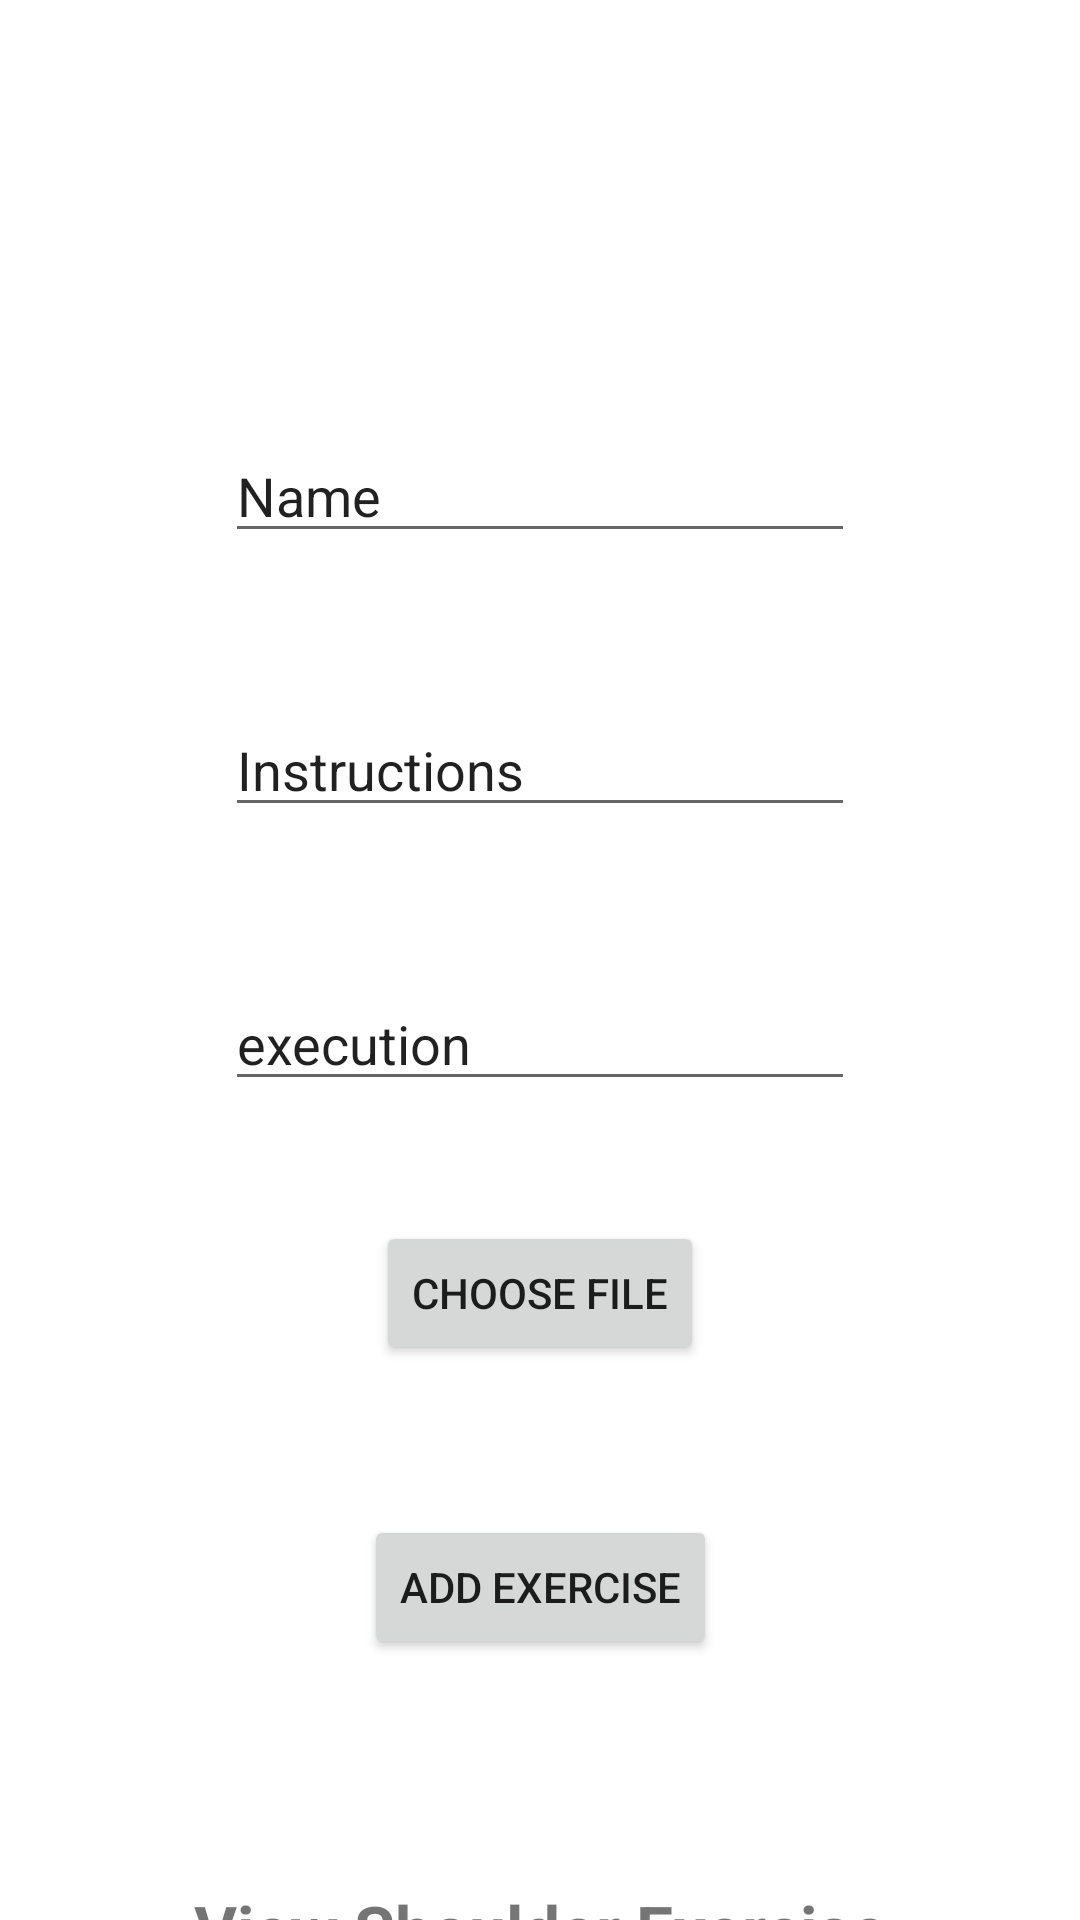

Android layout source for this screen:
<!-- AndroidManifest.xml: application theme Theme.HIITFIT -->
<!-- res/layout/activity_admin_add_shoulder.xml -->
<?xml version="1.0" encoding="utf-8"?>
<androidx.constraintlayout.widget.ConstraintLayout xmlns:android="http://schemas.android.com/apk/res/android"
    xmlns:app="http://schemas.android.com/apk/res-auto"
    xmlns:tools="http://schemas.android.com/tools"
    android:layout_width="match_parent"
    android:layout_height="match_parent"
    tools:context=".AdminAddShoulder">

    <EditText
        android:id="@+id/editText_execution"
        android:layout_width="wrap_content"
        android:layout_height="wrap_content"
        android:layout_marginTop="50dp"
        android:ems="10"
        android:inputType="textPersonName"
        android:text="execution"
        app:layout_constraintEnd_toEndOf="parent"
        app:layout_constraintStart_toStartOf="parent"
        app:layout_constraintTop_toBottomOf="@+id/editText_Instructions" />

    <EditText
        android:id="@+id/editText_name"
        android:layout_width="wrap_content"
        android:layout_height="wrap_content"
        android:layout_marginTop="143dp"
        android:ems="10"
        android:inputType="textPersonName"
        android:text="Name"
        app:layout_constraintEnd_toEndOf="parent"
        app:layout_constraintStart_toStartOf="parent"
        app:layout_constraintTop_toTopOf="parent" />

    <EditText
        android:id="@+id/editText_Instructions"
        android:layout_width="wrap_content"
        android:layout_height="wrap_content"
        android:layout_marginTop="50dp"
        android:ems="10"
        android:inputType="textPersonName"
        android:text="Instructions"
        app:layout_constraintEnd_toEndOf="parent"
        app:layout_constraintStart_toStartOf="parent"
        app:layout_constraintTop_toBottomOf="@+id/editText_name" />

    <Button
        android:id="@+id/button_imagechoose"
        android:layout_width="wrap_content"
        android:layout_height="wrap_content"
        android:layout_marginTop="40dp"
        android:text="Choose File"
        app:layout_constraintEnd_toEndOf="parent"
        app:layout_constraintStart_toStartOf="parent"
        app:layout_constraintTop_toBottomOf="@+id/editText_execution" />

    <Button
        android:id="@+id/button_AddExercise"
        android:layout_width="wrap_content"
        android:layout_height="wrap_content"
        android:layout_marginTop="50dp"
        android:text="Add Exercise"
        app:layout_constraintEnd_toEndOf="parent"
        app:layout_constraintStart_toStartOf="parent"
        app:layout_constraintTop_toBottomOf="@+id/button_imagechoose" />

    <TextView
        android:id="@+id/text_getString"
        android:layout_width="wrap_content"
        android:layout_height="wrap_content"
        android:layout_marginTop="628dp"
        android:text="View Shoulder Exercise"
        android:textSize="22sp"
        android:textStyle="bold"
        app:layout_constraintEnd_toEndOf="parent"
        app:layout_constraintStart_toStartOf="parent"
        app:layout_constraintTop_toTopOf="parent" />
</androidx.constraintlayout.widget.ConstraintLayout>
<!-- resources referenced by this layout -->
<resources>
  <style name="Theme.HIITFIT" parent="Theme.MaterialComponents.DayNight.DarkActionBar">
          
          <item name="colorPrimary">@color/purple_500</item>
          <item name="colorPrimaryVariant">@color/purple_700</item>
          <item name="colorOnPrimary">@color/white</item>
          
          <item name="colorSecondary">@color/teal_200</item>
          <item name="colorSecondaryVariant">@color/teal_700</item>
          <item name="colorOnSecondary">@color/black</item>
          
          <item name="android:statusBarColor" tools:targetApi="l">?attr/colorPrimaryVariant</item>
          
      </style>
  <!-- not gathered from this repository: default colours our renderer supplied (Android Studio template values) -->
  <color name="purple_500">#FF6200EE</color>
  <color name="purple_700">#FF3700B3</color>
  <color name="teal_200">#FF03DAC5</color>
  <color name="teal_700">#FF018786</color>
  <color name="black">#FF000000</color>
  <color name="white">#FFFFFFFF</color>
</resources>
